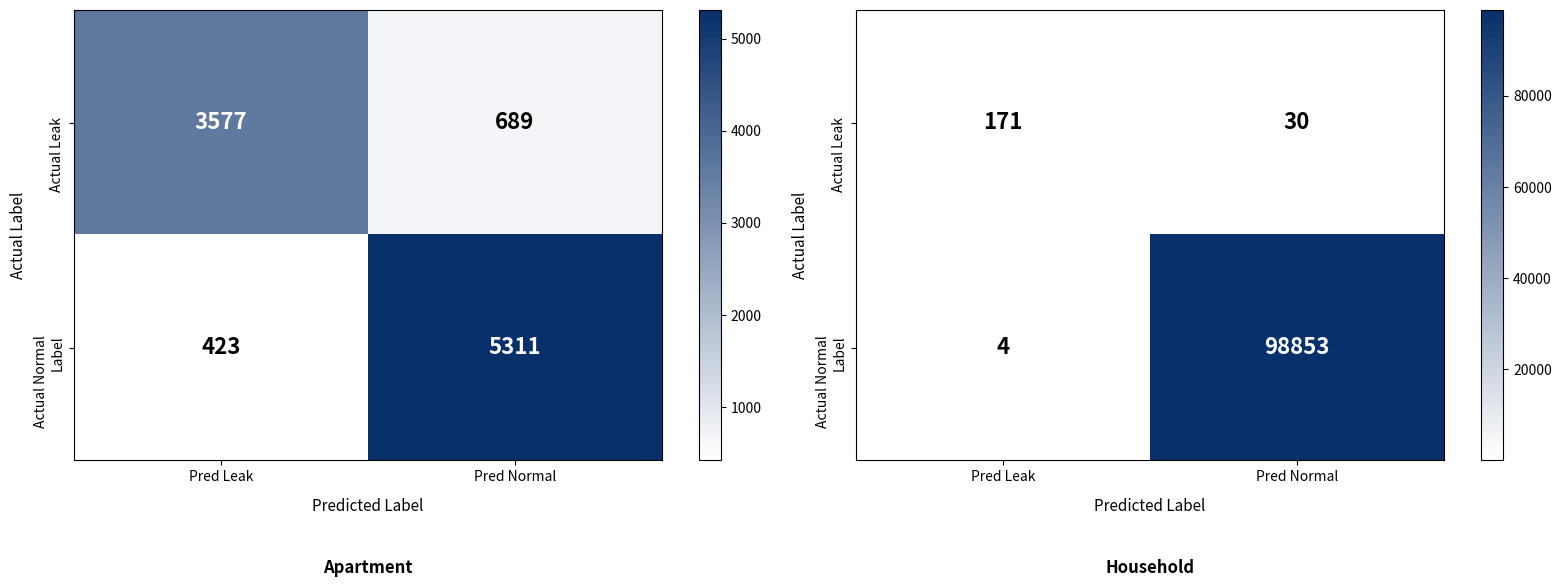

Here is the Python script that generated this plot:
import matplotlib.pyplot as plt
import numpy as np
from matplotlib.colors import LinearSegmentedColormap, Normalize

# Apartment confusion matrix values
apartment_data = np.array([[3577, 689],
                           [423, 5311]])

# Household confusion matrix values
household_data = np.array([[171, 30],
                           [4, 98853]])

# Create figure with 2 subplots
fig, (ax1, ax2) = plt.subplots(1, 2, figsize=(16, 6))

# Create blue-white colormap
colors = ['white', '#08306b']  # White to dark blue
n_bins = 100
cmap = LinearSegmentedColormap.from_list('blue_white', colors, N=n_bins)

# Function to create confusion matrix
def create_confusion_matrix(ax, data, title):
    # Normalize data for better color mapping
    norm = Normalize(vmin=data.min(), vmax=data.max())
    
    # Create heatmap manually with imshow
    im = ax.imshow(data, cmap=cmap, aspect='auto', norm=norm)
    
    # Add colorbar
    cbar = plt.colorbar(im, ax=ax)
    
    # Add text annotations with dynamic color based on background
    for i in range(len(data)):
        for j in range(len(data[0])):
            value = data[i, j]
            # Use white text on dark backgrounds, black on light backgrounds
            text_color = 'white' if value > (data.max() + data.min()) / 2 else 'black'
            text = ax.text(j, i, int(value),
                          ha="center", va="center", color=text_color, fontsize=16, fontweight='bold')
    
    # Set ticks and labels
    ax.set_xticks([0, 1])
    ax.set_yticks([0, 1])
    ax.set_xticklabels(['Pred Leak', 'Pred Normal'], fontsize=10)
    ax.set_yticklabels(['Actual Leak', 'Actual Normal\nLabel'], fontsize=10, rotation=90)
    
    # Set y-axis label centered on left side
    ax.set_ylabel('Actual Label', fontsize=11, rotation=90, labelpad=20)
    ax.yaxis.set_label_coords(-0.08, 0.5)
    ax.set_xlabel('Predicted Label', fontsize=11, labelpad=10)

# Create apartment matrix
create_confusion_matrix(ax1, apartment_data, 'Apartment')
ax1.text(0.5, -0.25, 'Apartment', transform=ax1.transAxes, fontsize=12, ha='center', fontweight='bold')

# Create household matrix
create_confusion_matrix(ax2, household_data, 'Household')
ax2.text(0.5, -0.25, 'Household', transform=ax2.transAxes, fontsize=12, ha='center', fontweight='bold')

plt.tight_layout()
plt.savefig('confusion_matrices_comparison.png', dpi=300, bbox_inches='tight')
plt.show()

print("Comparison confusion matrices saved as 'confusion_matrices_comparison.png'")
